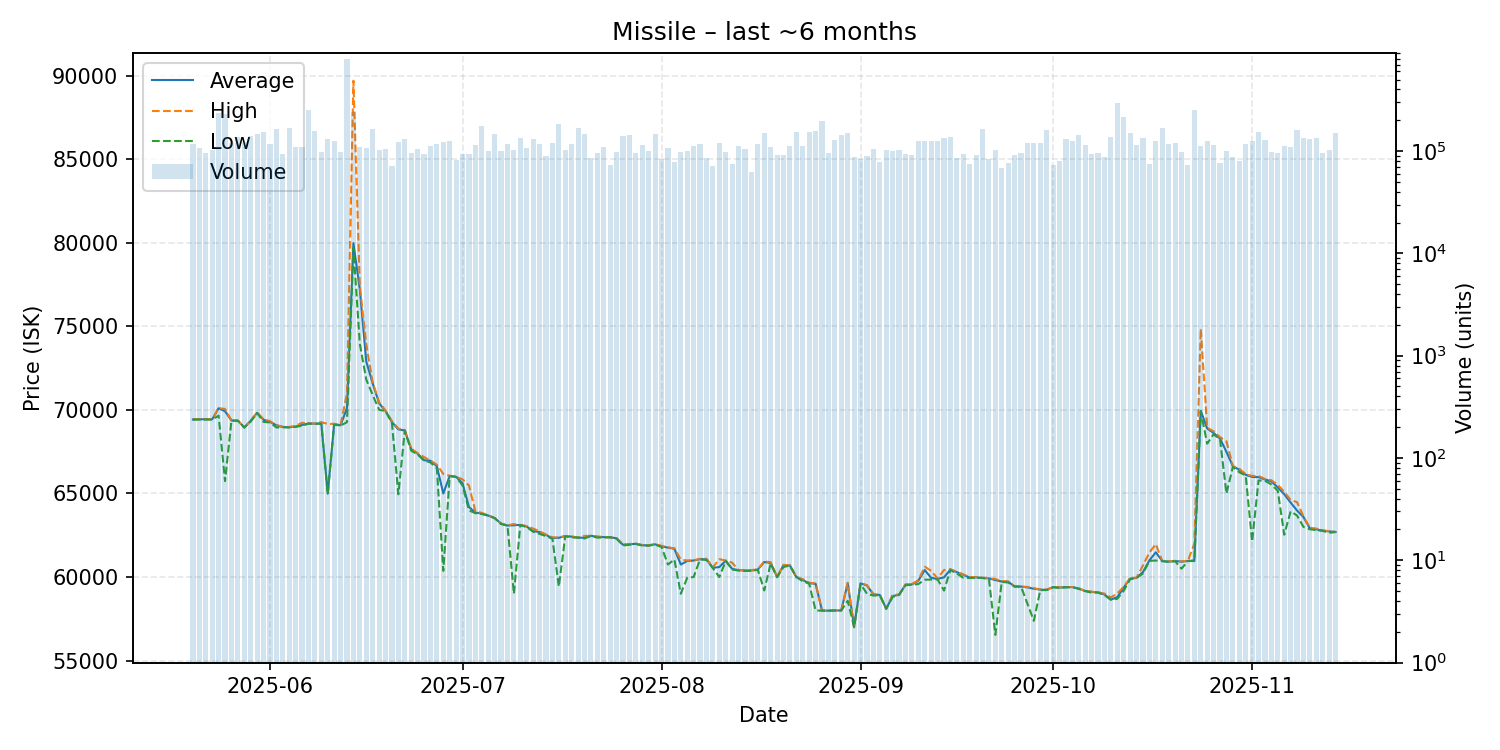

Data behind this chart, as committed beside it:
date, average, highest, lowest, order_count, volume
2025-05-20, 69430, 69440, 69420, 317, 116940
2025-05-21, 69440, 69450, 69430, 361, 106884
2025-05-22, 69440, 69450, 69430, 312, 94857
2025-05-23, 69440, 69450, 69420, 285, 101780
2025-05-24, 70100, 70110, 69660, 332, 233675
2025-05-25, 69920, 70060, 65740, 391, 227734
2025-05-26, 69370, 69370, 69360, 369, 119495
2025-05-27, 69360, 69360, 69350, 441, 135887
2025-05-28, 68950, 68960, 68940, 486, 123288
2025-05-29, 69350, 69360, 69300, 494, 140106
2025-05-30, 69830, 69850, 69820, 408, 148064
2025-05-31, 69410, 69440, 69280, 569, 153882
2025-06-01, 69290, 69320, 69250, 492, 116408
2025-06-02, 69080, 69100, 68950, 459, 163271
2025-06-03, 68980, 68990, 68960, 342, 93892
2025-06-04, 68970, 68980, 68950, 433, 166814
2025-06-05, 69000, 69050, 68990, 428, 108709
2025-06-06, 69100, 69230, 69050, 461, 110546
2025-06-07, 69190, 69200, 69180, 457, 249234
2025-06-08, 69180, 69190, 69170, 473, 156403
2025-06-09, 69200, 69270, 69170, 379, 97253
2025-06-10, 64990, 69160, 64960, 377, 132413
2025-06-11, 69150, 69170, 69120, 417, 124353
2025-06-12, 69080, 69100, 69060, 456, 97847
2025-06-13, 70120, 71020, 69270, 525, 799847
2025-06-14, 79980, 89700, 79690, 513, 238514
2025-06-15, 77210, 77410, 73950, 409, 108759
2025-06-16, 72900, 73940, 71820, 328, 107385
2025-06-17, 71590, 71650, 70890, 411, 166049
2025-06-18, 70400, 70460, 70010, 428, 102036
2025-06-19, 69940, 69960, 69930, 365, 104082
2025-06-20, 69270, 69330, 69220, 383, 71101
2025-06-21, 68840, 68880, 64950, 431, 122427
2025-06-22, 68770, 68800, 68760, 503, 129840
2025-06-23, 67660, 67680, 67560, 356, 96169
2025-06-24, 67380, 67410, 67340, 424, 104766
2025-06-25, 66990, 67180, 66970, 398, 94213
2025-06-26, 66960, 66970, 66860, 356, 113011
2025-06-27, 66630, 66720, 66510, 410, 117007
2025-06-28, 65000, 66170, 60370, 458, 121687
2025-06-29, 66050, 66060, 66040, 480, 125603
2025-06-30, 66000, 66010, 65990, 433, 80970
2025-07-01, 65610, 65850, 65480, 405, 93897
2025-07-02, 64190, 65480, 63990, 402, 93339
2025-07-03, 63860, 63930, 63820, 356, 113407
2025-07-04, 63800, 63840, 63770, 425, 174594
2025-07-05, 63680, 63700, 63670, 429, 100178
2025-07-06, 63530, 63530, 63530, 553, 145795
2025-07-07, 63190, 63210, 63170, 471, 101199
2025-07-08, 63080, 63100, 63080, 462, 117971
2025-07-09, 63100, 63170, 59000, 425, 102033
2025-07-10, 63120, 63120, 63110, 399, 132702
2025-07-11, 63020, 63050, 62990, 425, 107028
2025-07-12, 62750, 62900, 62710, 398, 130120
2025-07-13, 62690, 62740, 62580, 451, 118241
2025-07-14, 62520, 62540, 62450, 442, 89785
2025-07-15, 62330, 62380, 62290, 373, 120121
2025-07-16, 62350, 62370, 59430, 417, 184426
2025-07-17, 62450, 62460, 62440, 309, 102678
2025-07-18, 62420, 62430, 62370, 395, 115912
... 119 more rows
